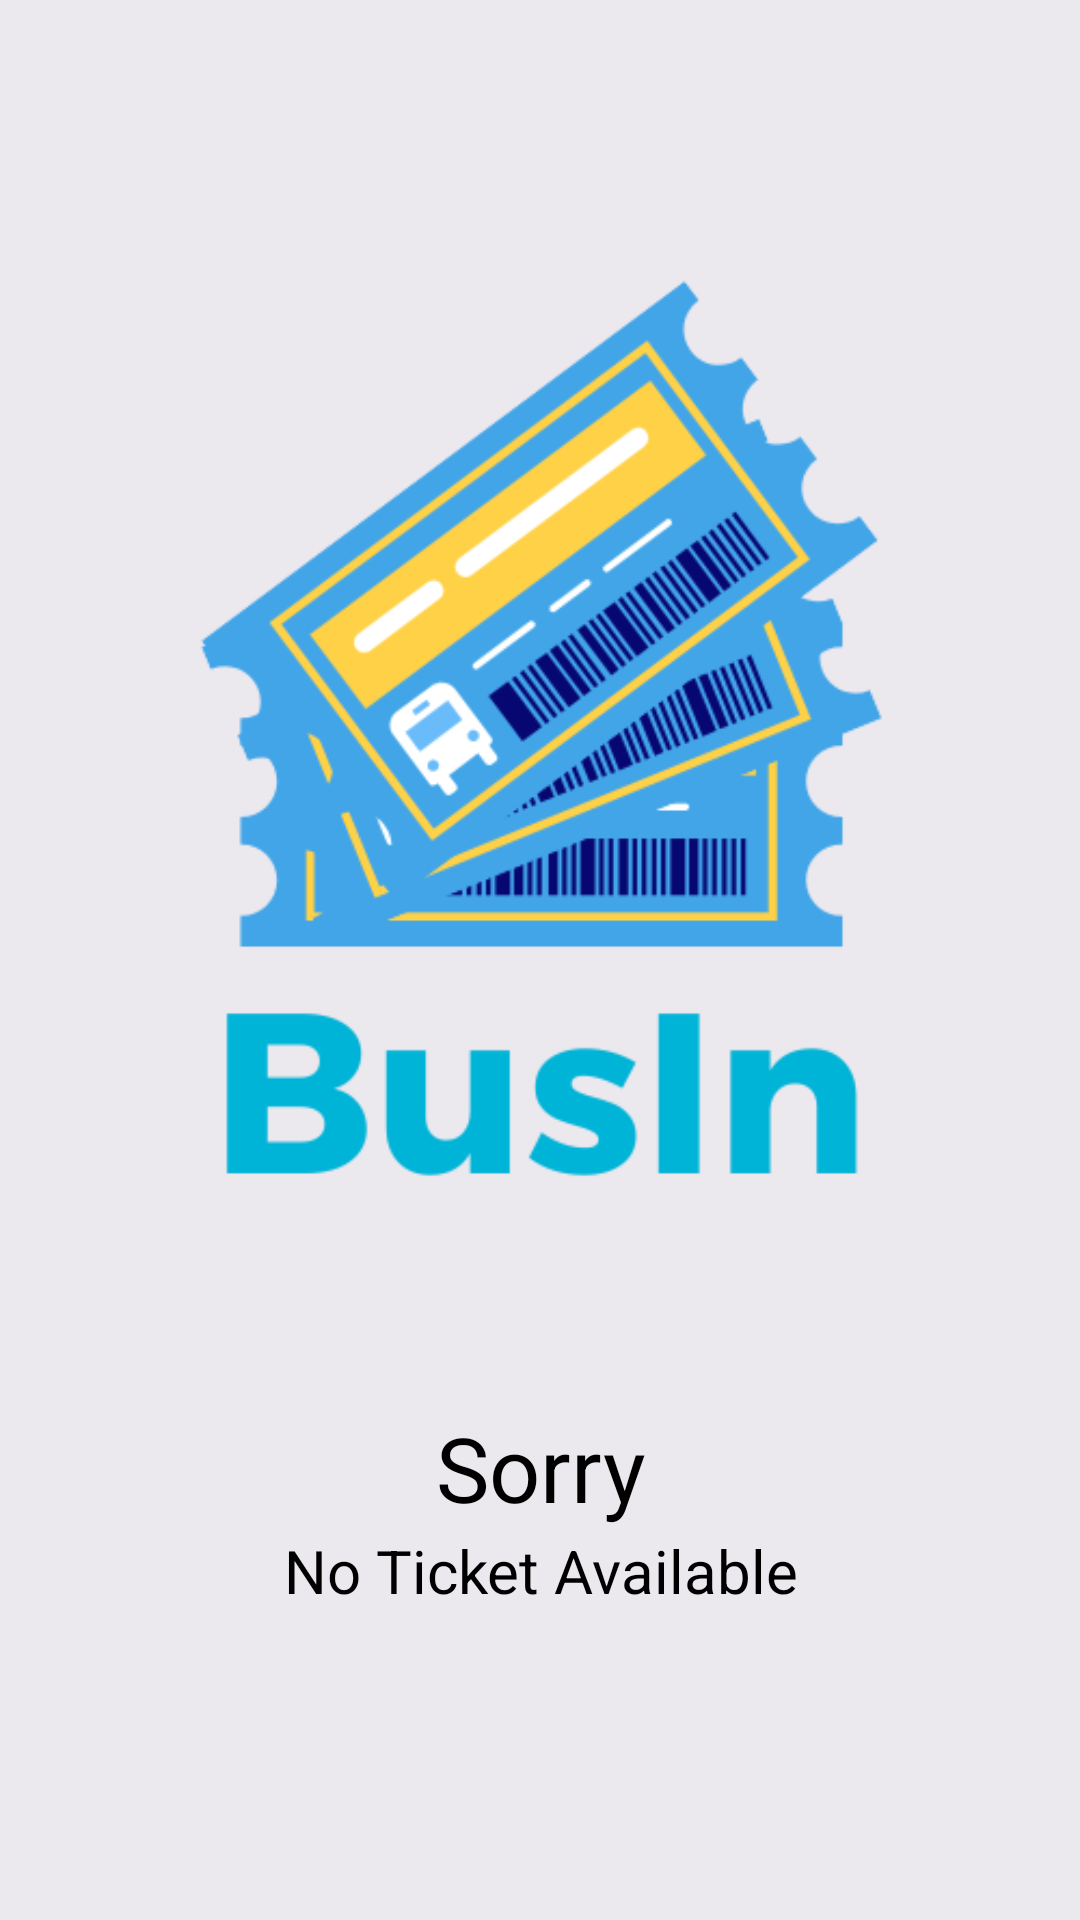

The Android layout XML behind this screen, and the referenced resources:
<!-- AndroidManifest.xml: application theme Theme.BusReservationApp -->
<!-- res/layout/activity_ticket_not_found.xml -->
<?xml version="1.0" encoding="utf-8"?>
<RelativeLayout xmlns:android="http://schemas.android.com/apk/res/android"
    android:layout_width="match_parent"
    android:layout_height="match_parent"
    android:background="@color/bright_gray">

    <TextView
        android:id="@+id/t1"
        android:layout_width="match_parent"
        android:layout_height="50dp"
        android:layout_below="@+id/img"
        android:layout_marginTop="-36dp"
        android:gravity="center"
        android:text="Sorry"
        android:textColor="@color/black"
        android:textSize="30dp" />

    <TextView
        android:layout_width="match_parent"
        android:layout_height="40dp"
        android:layout_below="@+id/t1"
        android:layout_marginTop="-11dp"
        android:gravity="center"
        android:text="No Ticket Available"
        android:textColor="@color/black"
        android:textSize="20dp" />

    <ImageView
        android:id="@+id/img"
        android:layout_width="wrap_content"
        android:layout_height="wrap_content"
        android:src="@drawable/logo" />
</RelativeLayout>
<!-- resources referenced by this layout -->
<resources>
  <color name="black">#FF000000</color>
  <color name="bright_gray">#EBE8EE</color>
  <!-- drawable logo: png bitmap (drawable, 49062 bytes) -->
  <style name="Theme.BusReservationApp" parent="Theme.MaterialComponents.DayNight.NoActionBar">
          
          <item name="colorPrimary">@color/blue</item>
          <item name="colorPrimaryVariant">@color/blue_secondary</item>
          <item name="colorOnPrimary">@color/white</item>
          
          <item name="colorSecondary">@color/blue</item>
          <item name="colorSecondaryVariant">@color/blue_secondary</item>
          <item name="colorOnSecondary">@color/black</item>
          
          <item name="android:statusBarColor">?attr/colorPrimaryVariant</item>
          
      </style>
  <color name="blue">#00C1E8</color>
  <color name="blue_secondary">#009FBE</color>
  <color name="white">#FFFFFFFF</color>
</resources>
